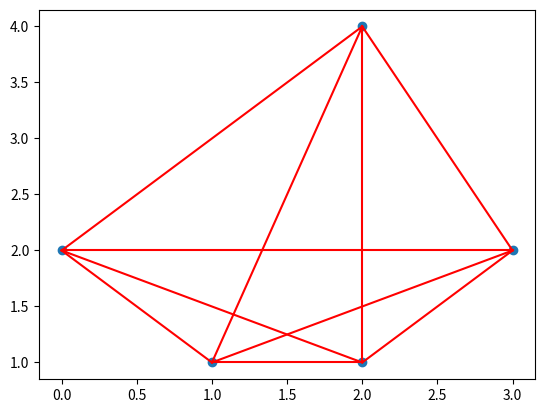

Source code (Python):
import numpy as np
import matplotlib.pyplot as plt

_no_value = object()

def distance_calc(points):
    """
    Calculate the distance between every 2 points in given array
    (numpy array that contains n coordinates of points)
    and return a matrix containiing mutual distances 
    """
    n = np.shape(points)[0] # number of points
    distance = np.empty((n, n))
    for i, point in enumerate(points):
        distance[:, i] = np.linalg.norm((points - point), axis=1)
    return distance

def distance_vis(points, index_matrix=_no_value):
    """
    Visualize distances between points by connecting them with line.
    An Index Matrix is given to filter out unwanted distances.
    """
    n = np.shape(points)[0]
    # connect every points if no index matrix is given
    if index_matrix is _no_value:
        index_matrix = np.tril(np.ones((n, n), dtype=int), -1)
    targets = np.where(index_matrix == 1)
    for i, first_idx in enumerate(targets[0]):
        plt.plot((points[first_idx][0], points[targets[1][i]][0]), 
                 (points[first_idx][1], points[targets[1][i]][1]), '-r')
    # plt.show()


if __name__ == '__main__':
    a = np.array([[1, 1], [2, 1], [3, 2], [2, 4], [0, 2]])
    n = np.shape(a)[0]
    distances = distance_calc(a)
    plt.plot(a[:, 0], a[:, 1], 'o')
    distance_vis(a)
    plt.show()